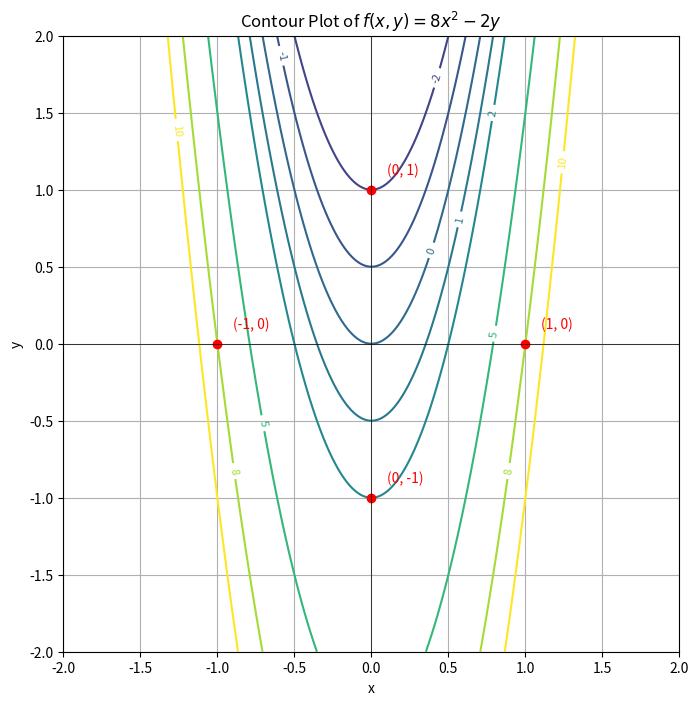

The matplotlib source for this figure:
import numpy as np
import matplotlib.pyplot as plt


# 定义目标函数
def f(x, y):
    return 8 * x**2 - 2 * y


# 生成网格数据
x_vals = np.linspace(-2, 2, 400)
y_vals = np.linspace(-2, 2, 400)
X, Y = np.meshgrid(x_vals, y_vals)
Z = f(X, Y)

# 定义等值线的值
contour_levels = [-5, -2, -1, 0, 1, 2, 5, 8, 10]

# 绘制等值线图
plt.figure(figsize=(8, 8))
contour = plt.contour(X, Y, Z, levels=contour_levels, cmap="viridis")
plt.clabel(contour, inline=True, fontsize=8)

# 标记一些等值点
contour_points = [(0, 1), (1, 0), (-1, 0), (0, -1)]
for point in contour_points:
    plt.plot(point[0], point[1], "ro")
    plt.text(point[0] + 0.1, point[1] + 0.1, f"({point[0]}, {point[1]})", color="red")

# 图像设置
plt.title("Contour Plot of $f(x, y) = 8x^2 - 2y$")
plt.xlabel("x")
plt.ylabel("y")
plt.grid(True)
plt.axhline(0, color="black", linewidth=0.5)
plt.axvline(0, color="black", linewidth=0.5)
plt.gca().set_aspect("equal", adjustable="box")

# 显示图像
plt.show()
